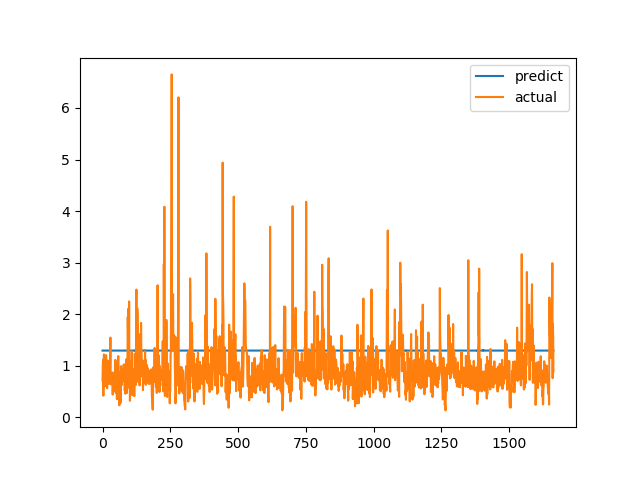

The data file committed next to this chart (first rows):
predict, actual
1.293, 0.7094
1.294, 1.015
1.293, 1.116
1.294, 0.4183
1.293, 1.002
1.293, 1.219
1.294, 1.143
1.293, 0.6528
1.293, 0.6747
1.294, 0.601
1.293, 0.6695
1.293, 0.6538
1.293, 0.7814
1.293, 1.206
1.295, 0.8469
1.293, 0.8286
1.293, 0.6482
1.293, 0.5624
1.294, 0.7183
1.293, 1.1
1.293, 0.9542
1.293, 0.729
1.293, 0.6694
1.293, 0.8631
1.294, 0.6465
1.293, 0.8223
1.294, 0.9236
1.293, 0.8301
1.293, 1.067
1.294, 1.546
1.294, 0.6827
1.294, 0.6386
1.294, 0.6464
1.294, 0.6881
1.293, 0.7274
1.294, 0.65
1.293, 0.8694
1.293, 0.4409
1.293, 0.4519
1.293, 0.7575
1.293, 0.4952
1.293, 0.6851
1.293, 0.7244
1.293, 0.8654
1.293, 0.74
1.293, 0.8071
1.293, 0.8204
1.294, 1.114
1.294, 1.109
1.293, 0.4751
1.294, 1.039
1.294, 0.9458
1.293, 0.7878
1.293, 0.3505
1.293, 0.9368
1.293, 0.9868
1.293, 0.647
1.294, 1.03
1.293, 1.187
1.293, 0.9329
... 1,604 more rows
